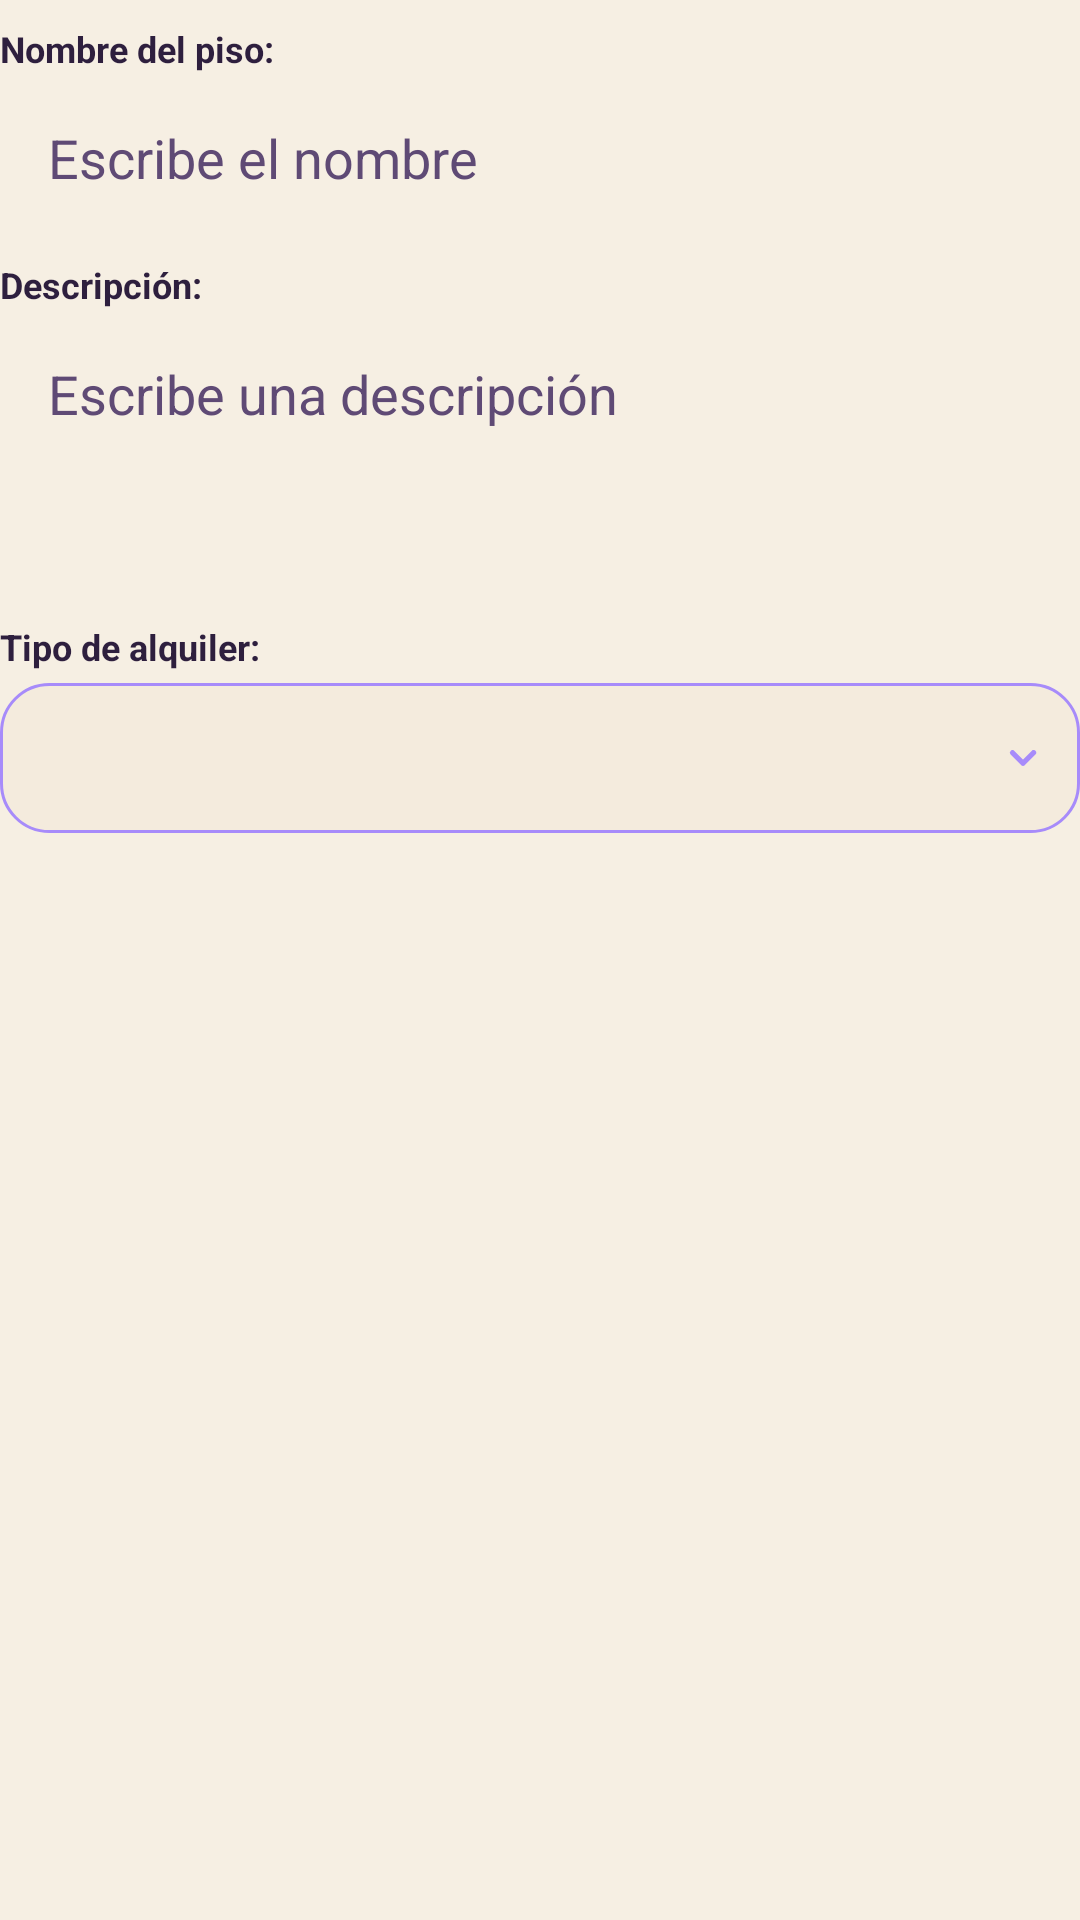

This screen was rendered from an Android layout file. Write that file and the resources it references.
<!-- AndroidManifest.xml: application theme Theme.FlatShare -->
<!-- res/layout/dialog_edit_group.xml -->
<?xml version="1.0" encoding="utf-8"?>
<LinearLayout xmlns:android="http://schemas.android.com/apk/res/android"
    android:layout_width="match_parent"
    android:layout_height="wrap_content"
    android:orientation="vertical"
    android:paddingTop="8dp"
    android:paddingBottom="4dp">

    <TextView
        android:layout_width="match_parent"
        android:layout_height="wrap_content"
        android:text="Nombre del piso:"
        android:textColor="@color/text_light"
        android:textSize="12sp"
        android:textStyle="bold" />

    <EditText
        android:id="@+id/editGroupNameEt"
        android:layout_width="match_parent"
        android:layout_height="wrap_content"
        android:layout_marginTop="4dp"
        android:background="@drawable/bg_input_dark_round"
        android:hint="Escribe el nombre"
        android:inputType="textPersonName"
        android:maxLines="1"
        android:paddingHorizontal="16dp"
        android:paddingVertical="12dp"
        android:textColor="@color/text_light"
        android:textColorHint="@color/text_muted" />

    <TextView
        android:layout_width="match_parent"
        android:layout_height="wrap_content"
        android:layout_marginTop="10dp"
        android:text="Descripción:"
        android:textColor="@color/text_light"
        android:textSize="12sp"
        android:textStyle="bold" />

    <EditText
        android:id="@+id/editGroupDescEt"
        android:layout_width="match_parent"
        android:layout_height="wrap_content"
        android:layout_marginTop="4dp"
        android:background="@drawable/bg_input_dark_round"
        android:gravity="top|start"
        android:hint="Escribe una descripción"
        android:inputType="textMultiLine"
        android:minLines="3"
        android:paddingHorizontal="16dp"
        android:paddingVertical="12dp"
        android:textColor="@color/text_light"
        android:textColorHint="@color/text_muted" />

    <TextView
        android:layout_width="match_parent"
        android:layout_height="wrap_content"
        android:layout_marginTop="10dp"
        android:text="Tipo de alquiler:"
        android:textColor="@color/text_light"
        android:textSize="12sp"
        android:textStyle="bold" />

    <Spinner
        android:id="@+id/editGroupRentModeSpinner"
        android:layout_width="match_parent"
        android:layout_height="50dp"
        android:layout_marginTop="4dp"
        android:background="@drawable/bg_select_dark_round"
        android:paddingHorizontal="12dp"
        android:popupBackground="@drawable/bg_spinner_popup" />

    <TextView
        android:id="@+id/editGroupVariableSplitLabelTv"
        android:layout_width="match_parent"
        android:layout_height="wrap_content"
        android:layout_marginTop="10dp"
        android:text="Reparto del alquiler variable:"
        android:textColor="@color/text_light"
        android:textSize="12sp"
        android:textStyle="bold"
        android:visibility="gone" />

    <Spinner
        android:id="@+id/editGroupVariableSplitSpinner"
        android:layout_width="match_parent"
        android:layout_height="50dp"
        android:layout_marginTop="4dp"
        android:background="@drawable/bg_select_dark_round"
        android:paddingHorizontal="12dp"
        android:popupBackground="@drawable/bg_spinner_popup"
        android:visibility="gone" />

</LinearLayout>
<!-- resources referenced by this layout -->
<resources>
  <color name="text_light">#2E1F3E</color>
  <color name="text_muted">#5F4A75</color>
  <!-- drawable bg_select_dark_round (drawable) -->
  <?xml version="1.0" encoding="utf-8"?>
  <layer-list xmlns:android="http://schemas.android.com/apk/res/android">
      <item>
          <shape android:shape="rectangle">
              <corners android:radius="16dp" />
              <solid android:color="@color/surface_dark_alt" />
              <stroke
                  android:width="1dp"
                  android:color="@color/primary_green_bright" />
          </shape>
      </item>
  
      <item
          android:width="14dp"
          android:height="14dp"
          android:end="12dp"
          android:gravity="end|center_vertical"
          android:drawable="@drawable/ic_select_chevron_down" />
  </layer-list>
  <!-- drawable bg_spinner_popup (drawable) -->
  <?xml version="1.0" encoding="utf-8"?>
  <shape xmlns:android="http://schemas.android.com/apk/res/android" android:shape="rectangle">
      <solid android:color="@color/surface_dark_alt" />
      <corners android:radius="14dp" />
      <stroke android:width="1dp" android:color="@color/divider_soft" />
  </shape>
  <style name="Theme.FlatShare" parent="Theme.Material3.Light.NoActionBar">
          <item name="colorPrimary">@color/primary_green</item>
          <item name="colorOnPrimary">@color/on_primary_green</item>
          <item name="colorSecondary">@color/surface_dark_alt</item>
          <item name="android:colorBackground">@color/bg_deep_green</item>
          <item name="colorSurface">@color/surface_dark</item>
          <item name="colorOnSurface">@color/text_light</item>
          <item name="android:textColorPrimary">@color/text_light</item>
          <item name="android:textColorSecondary">@color/text_muted</item>
          <item name="colorControlNormal">@color/text_light</item>
          <item name="android:statusBarColor">@color/bg_deep_green</item>
          <item name="android:navigationBarColor">@color/bg_deep_green</item>
      </style>
  <color name="surface_dark_alt">#F4EBDD</color>
  <color name="primary_green_bright">#A78BFA</color>
  <!-- drawable ic_select_chevron_down (drawable) -->
  <?xml version="1.0" encoding="utf-8"?>
  <vector xmlns:android="http://schemas.android.com/apk/res/android"
      android:width="12dp"
      android:height="12dp"
      android:viewportWidth="12"
      android:viewportHeight="12">
      <path
          android:fillColor="@color/primary_green_bright"
          android:pathData="M2.47,3.97a0.75,0.75 0,0 1,1.06 0L6,6.44l2.47,-2.47a0.75,0.75 0,1 1,1.06 1.06L6.53,8.03a0.75,0.75 0,0 1,-1.06 0L2.47,5.03a0.75,0.75 0,0 1,0 -1.06z" />
  </vector>
  <color name="divider_soft">#B79AD9</color>
  <color name="primary_green">#7C3AED</color>
  <color name="on_primary_green">#FFFFFF</color>
  <color name="bg_deep_green">#F6EFE3</color>
  <color name="surface_dark">#FFFCF8</color>
</resources>
